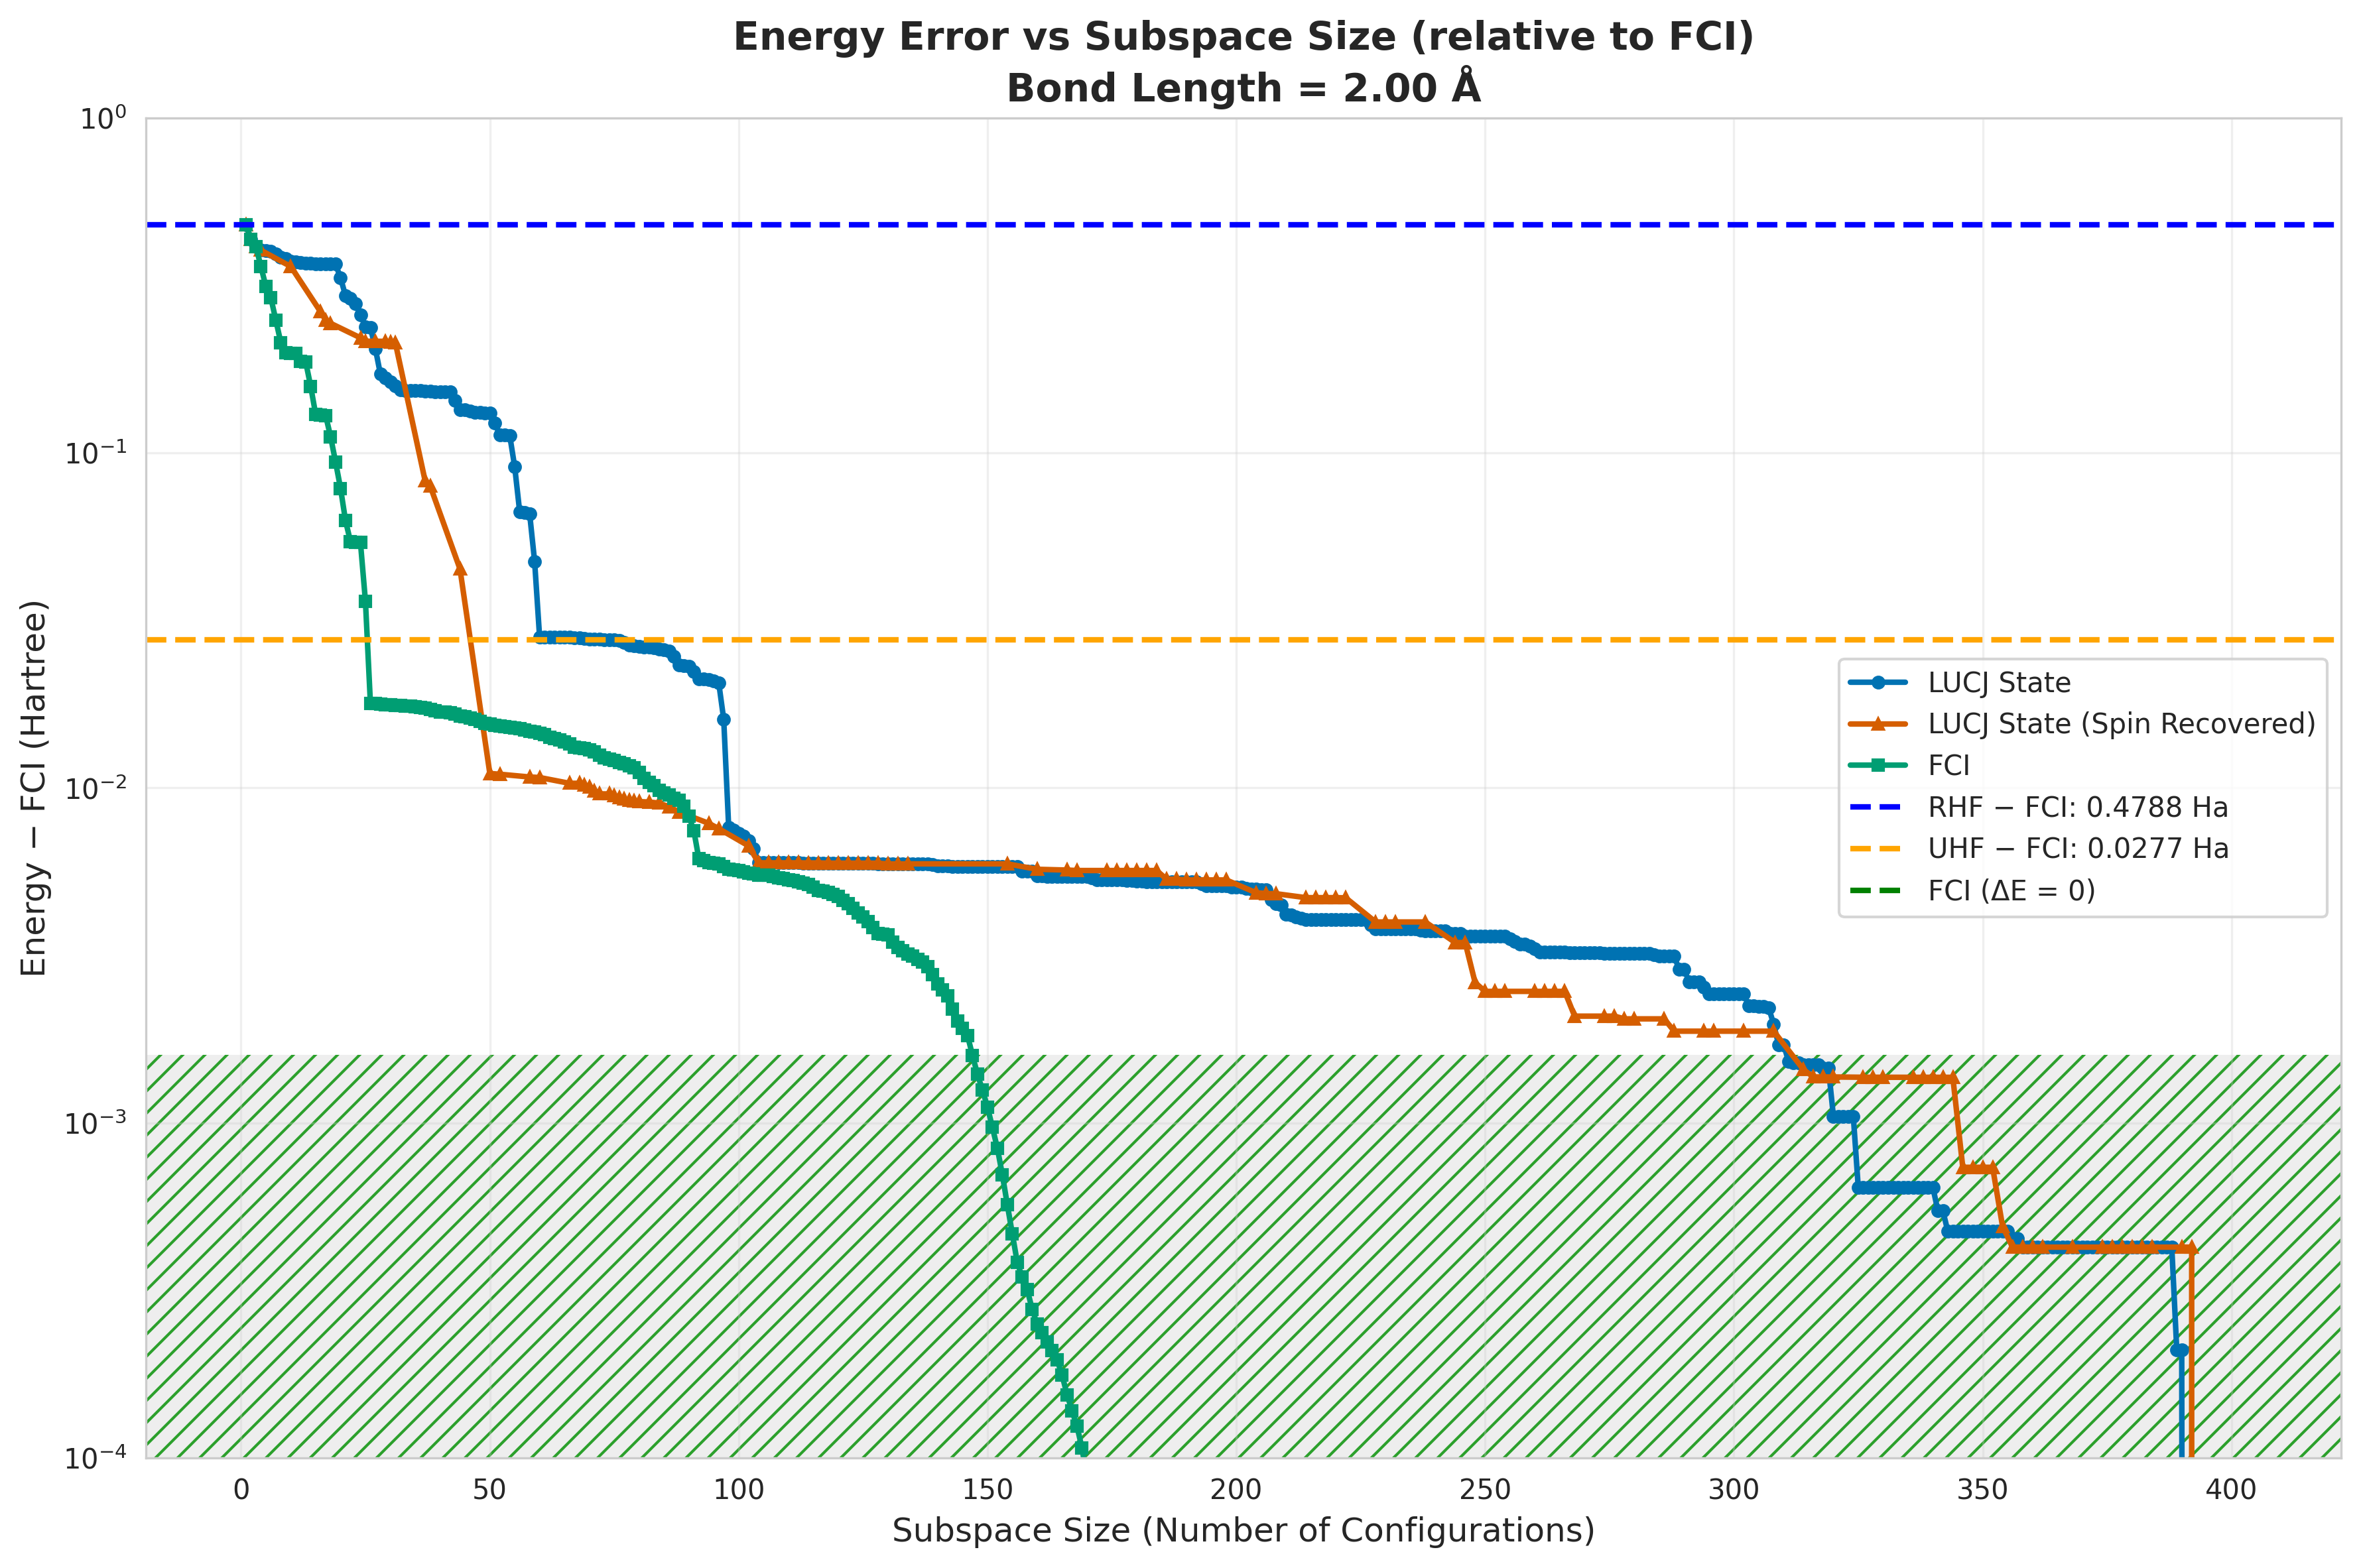

The data file committed next to this chart (first rows):
subspace_size, qsci_energy, qsci_S2, spin_symm_energy, spin_symm_S2, fci_subspace_energy, mean_sample_number
1, -2.368, 0.0, -2.368, 0.0, -2.368, 1.679
2, -2.412, 0.0, -2.412, 0.0, -2.412, 6.469
3, -2.434, 0.0, -2.434, 0.0, -2.434, 27.94
4, -2.445, 0.0, -2.445, 0.0, -2.487, 31.1
5, -2.446, 0.00542, -2.453, 0.02644, -2.533, 48.79
6, -2.447, 0.01113, -2.467, 0.04204, -2.557, 48.79
7, -2.455, 0.05182, -2.483, 0.09438, -2.598, 48.79
8, -2.464, 0.09406, -2.483, 0.07346, -2.634, 48.79
9, -2.468, 0.1008, -2.486, 0.01862, -2.649, 48.79
10, -2.475, 0.101, -2.487, -3.908171087675495e-18, -2.649, 48.79
11, -2.476, 0.1134, -2.534, 0.1868, -2.649, 55.58
12, -2.478, 0.1262, -2.54, 0.1114, -2.66, 55.58
13, -2.479, 0.1276, -2.546, 0.0888, -2.66, 55.58
14, -2.48, 0.1263, -2.552, 0.1187, -2.689, 55.58
15, -2.48, 0.1242, -2.569, 0.4265, -2.717, 55.58
16, -2.48, 0.1225, -2.584, -1.4197445528517756e-18, -2.717, 55.58
17, -2.481, 0.1199, -2.598, -9.615791724143235e-18, -2.718, 70.74
18, -2.481, 0.1296, -2.604, 8.694604655881132e-18, -2.735, 94.38
19, -2.481, 0.15, -2.605, 0.005185, -2.753, 183.5
20, -2.514, 0.1068, -2.613, 0.02518, -2.769, 183.5
21, -2.553, 0.2681, -2.623, 0.07728, -2.784, 183.5
22, -2.558, 0.1071, -2.624, 0.05913, -2.793, 183.5
23, -2.568, 0.05933, -2.625, 0.02189, -2.793, 183.5
24, -2.589, 0.2087, -2.627, -1.5546649488311722e-18, -2.793, 183.5
25, -2.609, 0.3405, -2.632, -4.1426859916492504e-18, -2.811, 198.9
26, -2.61, 0.3396, -2.632, 7.0206730845102e-05, -2.829, 211
27, -2.642, 0.8823, -2.632, 9.953861435775943e-20, -2.829, 211
28, -2.675, 1.383, -2.632, 8.729775964246922e-05, -2.829, 211.8
29, -2.68, 1.442, -2.632, -1.119530069190095e-18, -2.829, 211.8
30, -2.685, 1.499, -2.633, 1.2810044737638172e-18, -2.829, 357.6
31, -2.689, 1.527, -2.634, 1.0406449094752286e-17, -2.83, 401.3
32, -2.693, 1.555, -2.655, 0.1506, -2.83, 427.8
33, -2.694, 1.547, -2.678, 0.5729, -2.83, 427.8
34, -2.694, 1.541, -2.712, 0.11, -2.83, 427.8
35, -2.694, 1.534, -2.726, 0.2275, -2.83, 427.8
36, -2.694, 1.527, -2.76, 0.1843, -2.83, 427.8
37, -2.694, 1.518, -2.765, 2.9297682965050884e-18, -2.83, 427.8
38, -2.695, 1.511, -2.767, -3.843822199516478e-18, -2.83, 464.2
39, -2.695, 1.503, -2.772, 0.02958, -2.83, 988.5
40, -2.695, 1.495, -2.776, 0.1289, -2.83, 988.5
41, -2.695, 1.499, -2.786, 0.0182, -2.83, 988.5
42, -2.695, 1.501, -2.799, 0.1087, -2.83, 988.5
43, -2.704, 1.611, -2.8, 0.0392, -2.831, 988.5
44, -2.713, 1.727, -2.802, 1.0508193808766516e-17, -2.831, 988.5
45, -2.713, 1.727, -2.806, 0.04191, -2.831, 1166
46, -2.714, 1.727, -2.818, 0.05337, -2.831, 1166
47, -2.715, 1.725, -2.82, 0.01198, -2.831, 1166
48, -2.715, 1.723, -2.824, 0.07416, -2.831, 1166
49, -2.715, 1.731, -2.834, 0.07411, -2.832, 1166
50, -2.716, 1.736, -2.836, -1.29593490832331e-17, -2.832, 1166
51, -2.725, 1.827, -2.836, 3.638233938828217e-05, -2.832, 1195
52, -2.734, 1.921, -2.836, 4.777542090017137e-18, -2.832, 1195
53, -2.734, 1.888, -2.836, 0.0001868, -2.832, 1260
54, -2.734, 1.848, -2.836, 0.0001426, -2.832, 1260
55, -2.756, 2.063, -2.836, 0.0001274, -2.832, 1260
56, -2.78, 2.26, -2.836, 8.005227840915299e-06, -2.832, 1260
57, -2.781, 2.262, -2.836, 3.030559003556106e-06, -2.832, 1260
58, -2.781, 2.263, -2.836, -2.7769678863581095e-18, -2.832, 1260
59, -2.8, 2.376, -2.836, 2.5168082966592218e-05, -2.833, 1508
60, -2.819, 2.49, -2.836, -3.949570304413607e-18, -2.833, 1508
... 342 more rows
